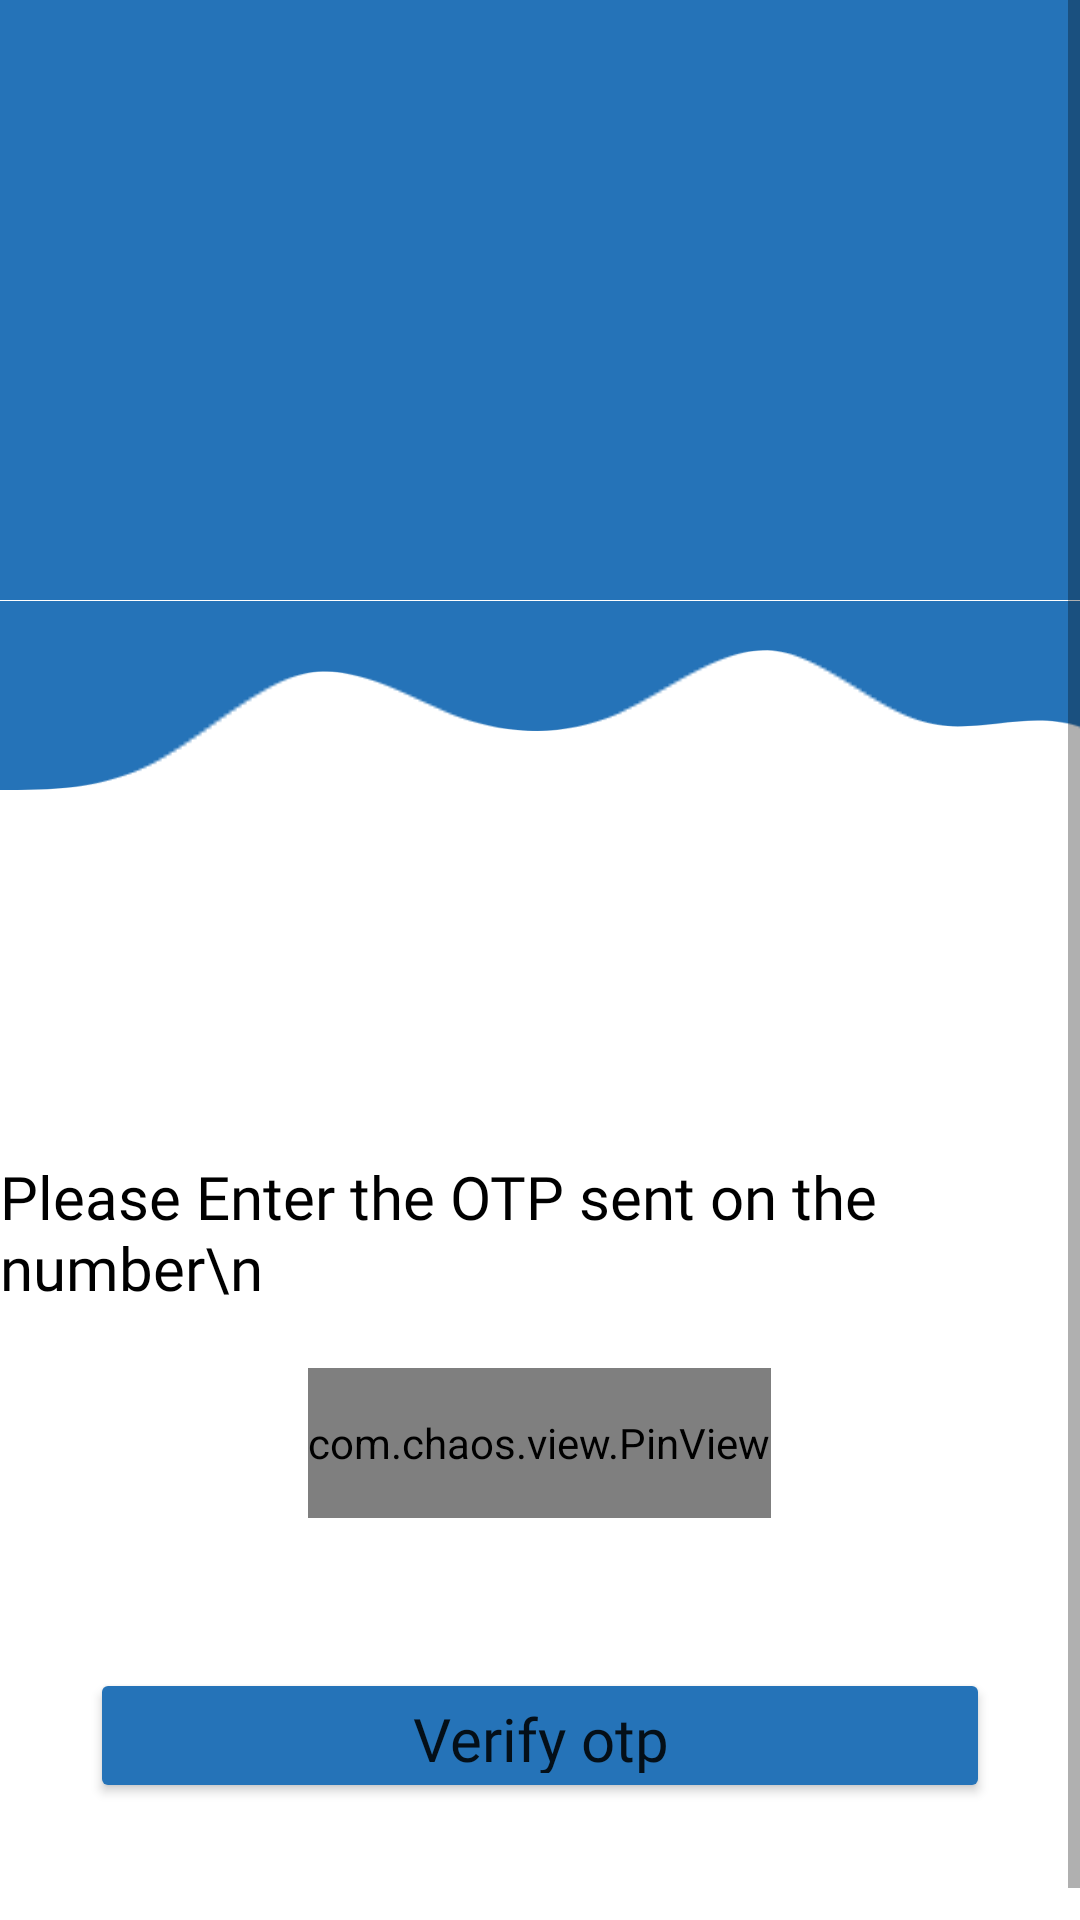

Here is an Android app screen rendered from its layout file. Give the layout XML and the strings, colors and styles it references.
<!-- AndroidManifest.xml: application theme Theme.ElePlum -->
<!-- res/layout/activity_otpverification.xml -->
<?xml version="1.0" encoding="utf-8"?>
<ScrollView xmlns:android="http://schemas.android.com/apk/res/android"
    android:layout_width="match_parent"
    android:layout_height="match_parent"
    xmlns:tools="http://schemas.android.com/tools"
    tools:context=".Activity.OTPVerificationActivity"
    xmlns:app="http://schemas.android.com/apk/res-auto">
    <LinearLayout
        android:layout_width="match_parent"
        android:layout_height="wrap_content"
        android:orientation="vertical">
        <LinearLayout
            android:layout_width="match_parent"
            android:layout_height="match_parent"
            android:background="@color/login_color"
            android:orientation="horizontal">
            <ImageView
                android:layout_width="340dp"
                android:layout_height="200dp"
                android:background="@color/login_color"/>
            <ImageView
                android:layout_marginTop="20dp"
                android:layout_width="30dp"
                android:layout_height="30dp"
                android:layout_gravity="top"
                android:layout_marginRight="0dp"
                android:src="@drawable/ic_cross"
                android:adjustViewBounds="true"
                />
        </LinearLayout>

        <ImageView
            android:layout_width="match_parent"
            android:layout_height="200dp"
            android:src="@drawable/wave_otp"
            android:scaleX="5"
            android:layout_marginTop="-55dp"/>
        <TextView
            android:id="@+id/otpTextView"
            android:layout_width="wrap_content"
            android:layout_height="wrap_content"
            android:text="Please Enter the OTP sent on the number\n"
            android:fontFamily="@font/dancingscriptbold"
            android:textColor="@color/black"
            android:textSize="20dp"
            android:layout_gravity="center"
            android:layout_marginTop="40dp"
            />
        <com.chaos.view.PinView
            android:id="@+id/otppin"
            android:layout_width="wrap_content"
            android:layout_height="50dp"
            android:layout_gravity="center"
            android:inputType="number"
            android:cursorVisible="true"
            app:lineColor="@color/maincolor"
            app:cursorColor="@color/purple_200"
            style="@style/PinWidget.PinView"
            app:itemRadius="5dp"
            android:layout_marginTop="20dp"
            app:itemCount="6"/>
        <Button
            android:id="@+id/verifyOtpBtn"
            android:layout_width="300dp"
            android:layout_height="45dp"
            android:text="Verify otp"
            android:shadowRadius="5"
            android:textSize="20dp"
            android:fontFamily="@font/caveatsemibold"
            android:textAllCaps="false"
            android:backgroundTint="@color/login_color"
            android:layout_gravity="center"
            android:layout_marginVertical="50dp"/>
    </LinearLayout>
</ScrollView>
<!-- resources referenced by this layout -->
<resources>
  <color name="black">#FF000000</color>
  <color name="login_color">#2573b8</color>
  <color name="maincolor">#BC8ED7</color>
  <color name="purple_200">#FFBB86FC</color>
  <!-- drawable wave_otp (drawable) -->
  <vector xmlns:android="http://schemas.android.com/apk/res/android"
      android:width="2000dp"
      android:height="500dp"
      android:viewportWidth="1440"
      android:viewportHeight="320">
    <path
        android:pathData="M0,288L6.9,250.7C13.7,213 27,139 41,112C54.9,85 69,107 82,122.7C96,139 110,149 123,181.3C137.1,213 151,267 165,272C178.3,277 192,235 206,208C219.4,181 233,171 247,160C260.6,149 274,139 288,154.7C301.7,171 315,213 329,208C342.9,203 357,149 370,154.7C384,160 398,224 411,218.7C425.1,213 439,139 453,112C466.3,85 480,107 494,133.3C507.4,160 521,192 535,208C548.6,224 562,224 576,224C589.7,224 603,224 617,192C630.9,160 645,96 658,85.3C672,75 686,117 699,138.7C713.1,160 727,160 741,133.3C754.3,107 768,53 782,58.7C795.4,64 809,128 823,144C836.6,160 850,128 864,149.3C877.7,171 891,245 905,266.7C918.9,288 933,256 946,213.3C960,171 974,117 987,133.3C1001.1,149 1015,235 1029,229.3C1042.3,224 1056,128 1070,122.7C1083.4,117 1097,203 1111,245.3C1124.6,288 1138,288 1152,293.3C1165.7,299 1179,309 1193,298.7C1206.9,288 1221,256 1234,213.3C1248,171 1262,117 1275,133.3C1289.1,149 1303,235 1317,250.7C1330.3,267 1344,213 1358,160C1371.4,107 1385,53 1399,74.7C1412.6,96 1426,192 1433,240L1440,288L1440,0L1433.1,0C1426.3,0 1413,0 1399,0C1385.1,0 1371,0 1358,0C1344,0 1330,0 1317,0C1302.9,0 1289,0 1275,0C1261.7,0 1248,0 1234,0C1220.6,0 1207,0 1193,0C1179.4,0 1166,0 1152,0C1138.3,0 1125,0 1111,0C1097.1,0 1083,0 1070,0C1056,0 1042,0 1029,0C1014.9,0 1001,0 987,0C973.7,0 960,0 946,0C932.6,0 919,0 905,0C891.4,0 878,0 864,0C850.3,0 837,0 823,0C809.1,0 795,0 782,0C768,0 754,0 741,0C726.9,0 713,0 699,0C685.7,0 672,0 658,0C644.6,0 631,0 617,0C603.4,0 590,0 576,0C562.3,0 549,0 535,0C521.1,0 507,0 494,0C480,0 466,0 453,0C438.9,0 425,0 411,0C397.7,0 384,0 370,0C356.6,0 343,0 329,0C315.4,0 302,0 288,0C274.3,0 261,0 247,0C233.1,0 219,0 206,0C192,0 178,0 165,0C150.9,0 137,0 123,0C109.7,0 96,0 82,0C68.6,0 55,0 41,0C27.4,0 14,0 7,0L0,0Z"
        android:fillColor="@color/login_color"/>
  </vector>
  <style name="Theme.ElePlum" parent="Theme.MaterialComponents.DayNight.DarkActionBar">
          
          <item name="colorPrimary">@color/maincolor</item>
          <item name="colorPrimaryVariant">@color/maincolor</item>
          <item name="colorOnPrimary">@color/white</item>
          
          <item name="colorSecondary">@color/teal_200</item>
          <item name="colorSecondaryVariant">@color/teal_700</item>
          <item name="colorOnSecondary">@color/black</item>
          
          <item name="android:statusBarColor">?attr/colorPrimaryVariant</item>
          
      </style>
  <color name="white">#FFFFFFFF</color>
  <color name="teal_200">#2f43f5</color>
  <color name="teal_700">#FF018786</color>
</resources>
